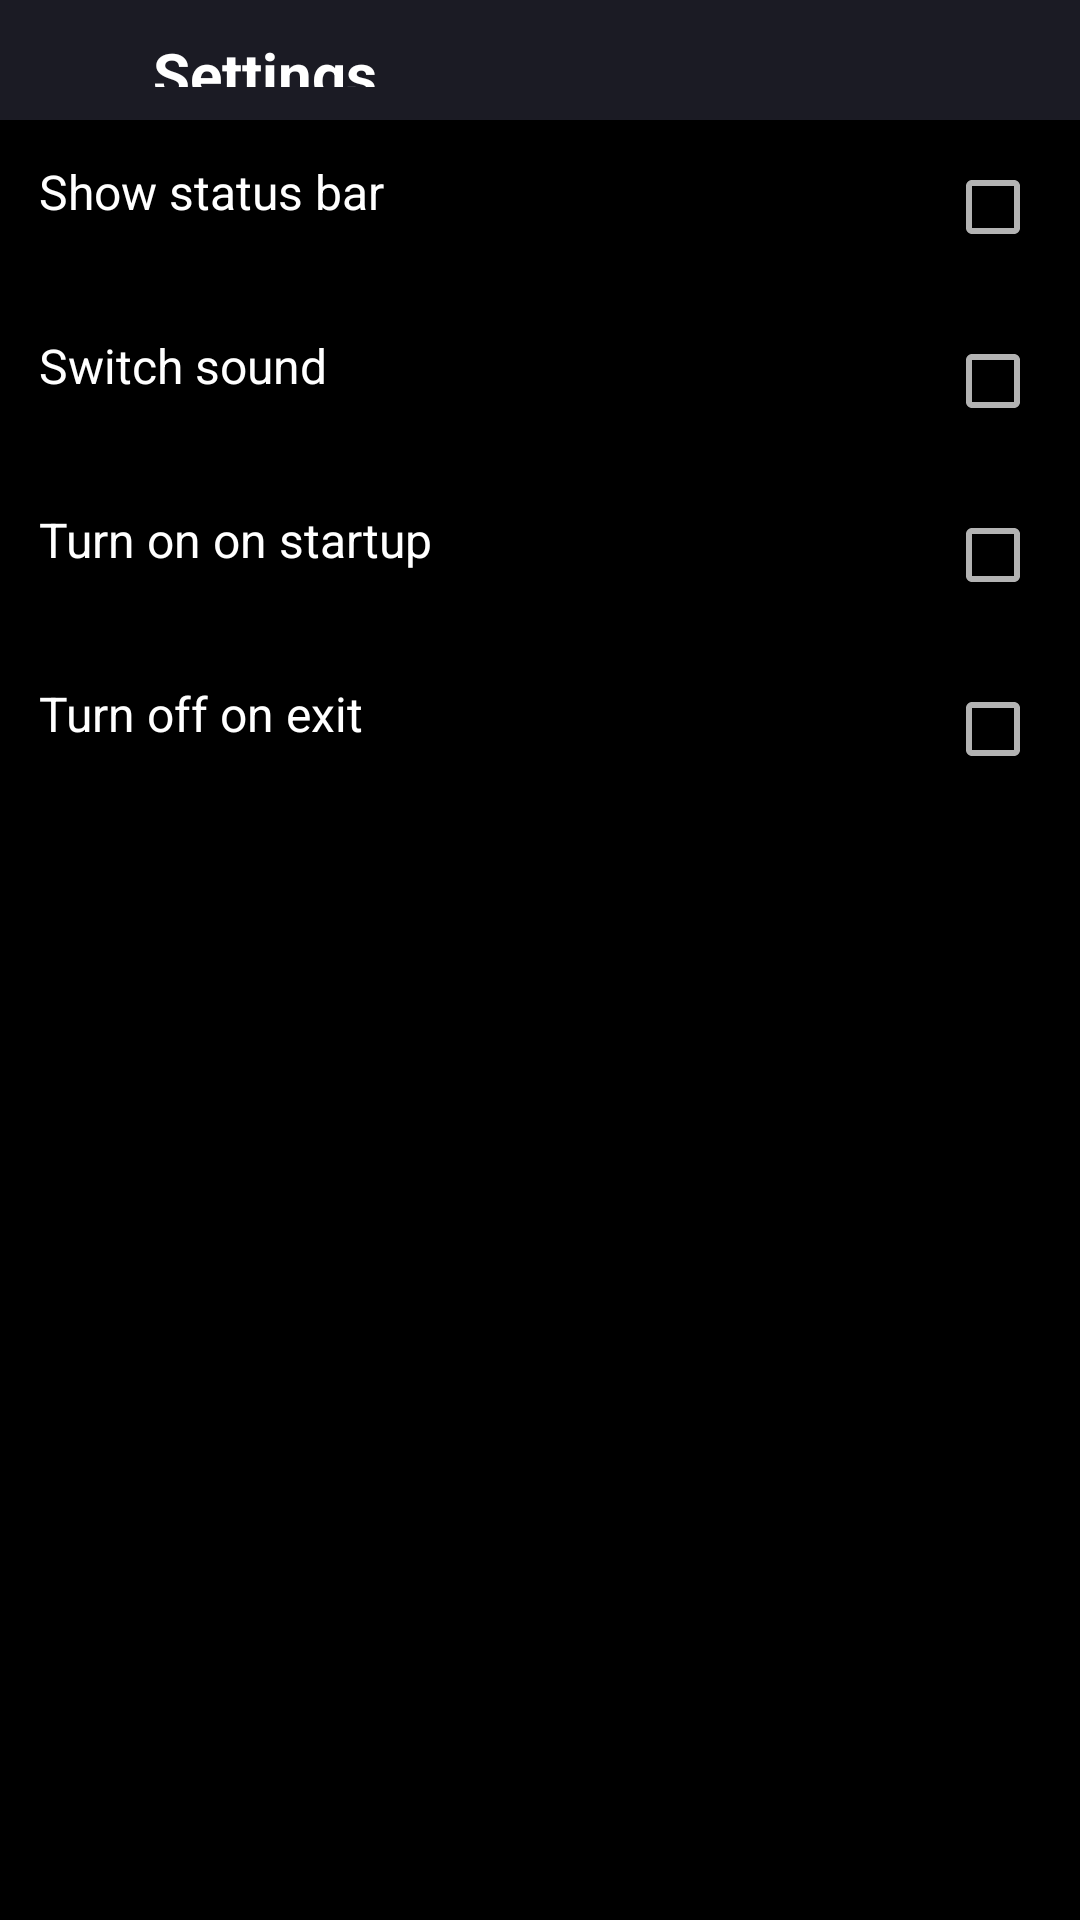

The Android layout XML behind this screen, and the referenced resources:
<!-- AndroidManifest.xml: application theme generalnotitle -->
<!-- res/layout/activity_settings.xml -->
<?xml version="1.0" encoding="utf-8"?>

<LinearLayout xmlns:android="http://schemas.android.com/apk/res/android"
    android:layout_width="match_parent"
    android:layout_height="match_parent"
    android:background="@color/black"
    android:fontFamily="@font/roboto"
    android:orientation="vertical">

    <LinearLayout
        android:layout_width="match_parent"
        android:layout_height="wrap_content"
        android:background="@color/grey">

        <ImageView
            android:id="@+id/back_setting"
            android:layout_width="wrap_content"
            android:layout_height="wrap_content"
            android:background="@drawable/ic_arrow_back_black_24dp"
            android:layout_margin="20dp"/>

        <TextView
            android:layout_width="wrap_content"
            android:layout_height="match_parent"
            android:gravity="center_vertical"
            android:layout_gravity="fill_horizontal"
            android:padding="11dp"
            android:text="@string/settings"
            android:textColor="@color/white"
            android:textStyle="bold"
            android:textSize="20sp"
            />

    </LinearLayout>

    <FrameLayout
        android:layout_width="match_parent"
        android:layout_height="wrap_content"
        android:layout_margin="13dp">

        <TextView
            android:layout_width="wrap_content"
            android:layout_height="wrap_content"
            android:text="@string/status_bar"
            android:textSize="16sp"
            android:textColor="@color/white"

            />

        <CheckBox
            android:id="@+id/showStatusBar"
            android:layout_width="wrap_content"
            android:layout_height="wrap_content"
            android:layout_gravity="center_vertical|right"
            android:background="@color/black"
            android:textColor="@color/white"
            android:textSize="16sp" />

    </FrameLayout>

    <FrameLayout
        android:layout_width="match_parent"
        android:layout_height="wrap_content"
        android:layout_margin="13dp">

        <TextView
            android:layout_width="wrap_content"
            android:layout_height="wrap_content"
            android:text="@string/play_sounds"
            android:textSize="16sp"
            android:textColor="@color/white"/>

        <CheckBox
            android:id="@+id/switchSound"
            android:layout_width="wrap_content"
            android:layout_height="wrap_content"
            android:layout_gravity="center_vertical|right"
            android:textColor="@color/white"
            android:textSize="16sp" />
    </FrameLayout>

    <FrameLayout
        android:layout_width="match_parent"
        android:layout_height="wrap_content"
        android:layout_margin="13dp">

        <TextView
            android:layout_width="wrap_content"
            android:layout_height="wrap_content"
            android:text="@string/on_on_startup"
            android:textSize="16sp"
            android:textColor="@color/white"/>

        <CheckBox
            android:id="@+id/turnOnAtStartup"
            android:layout_width="wrap_content"
            android:layout_height="wrap_content"
            android:layout_gravity="center_vertical|right"

            />
    </FrameLayout>

    <FrameLayout
        android:layout_width="match_parent"
        android:layout_height="wrap_content"
        android:layout_margin="13dp">

        <TextView
            android:layout_width="wrap_content"
            android:layout_height="wrap_content"
            android:text="@string/off_on_destroy"
            android:textSize="16sp"
            android:textColor="@color/white"/>

        <CheckBox
            android:id="@+id/turnOffAtExit"
            android:layout_width="wrap_content"
            android:layout_height="wrap_content"
            android:layout_gravity="center_vertical|right"/>
    </FrameLayout>

    <View
        android:layout_width="match_parent"
        android:layout_height="match_parent"
        android:background="@color/black">

    </View>


</LinearLayout>
<!-- resources referenced by this layout -->
<resources>
  <color name="black">@android:color/black</color>
  <color name="grey">#1B1B24</color>
  <color name="white">@android:color/white</color>
  <string name="off_on_destroy">Turn off on exit</string>
  <string name="on_on_startup">Turn on on startup</string>
  <string name="play_sounds">Switch sound</string>
  <string name="settings">Settings</string>
  <string name="status_bar">Show status bar</string>
  <style name="generalnotitle" parent="AppTheme">
          <item name="android:windowNoTitle">true</item>
      </style>
  <style name="AppTheme" parent="Theme.AppCompat.NoActionBar">
          
          <item name="colorPrimary">@color/black</item>
          <item name="colorPrimaryDark">@color/colorPrimaryDark</item>
          <item name="colorAccent">@color/colorAccent</item>
      </style>
  <color name="colorPrimaryDark">#303F9F</color>
  <color name="colorAccent">#FFFFBB00</color>
</resources>
